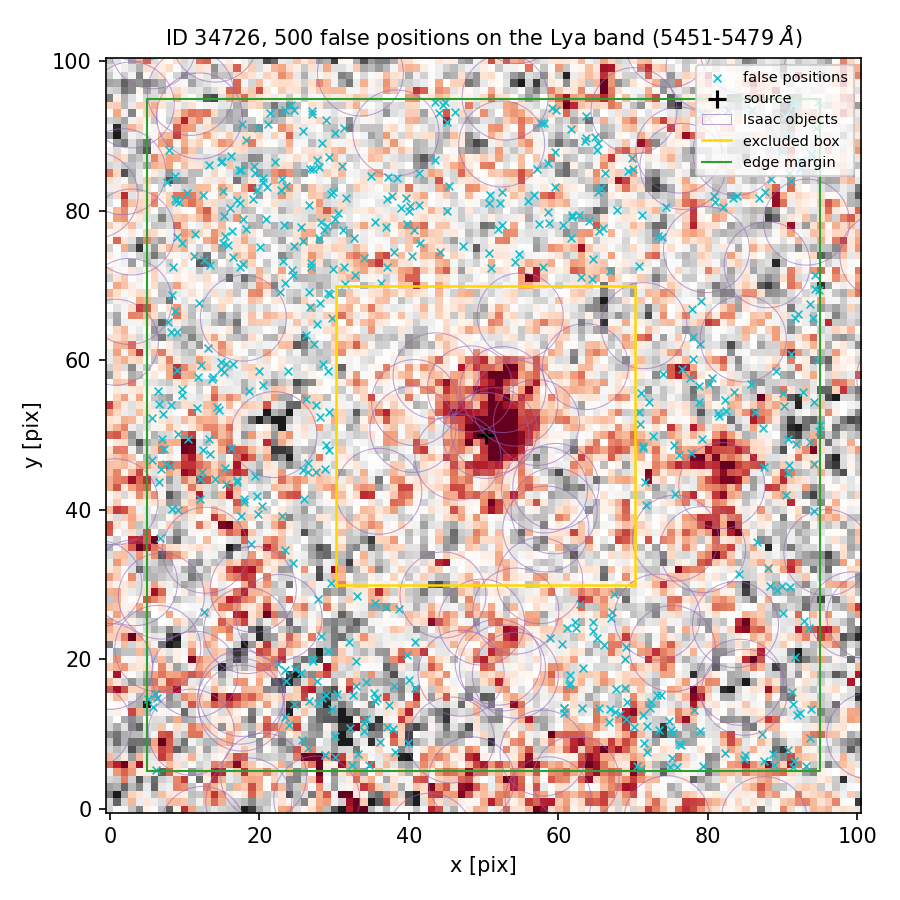

Source data for this figure (header and first rows):
index, ra, dec, x_pix, y_pix, nearest_isaac_arcsec
0, 150.1, 2.301, 25.61, 18.23, 1.589
1, 150.1, 2.305, 79.22, 93.02, 1.16
2, 150.1, 2.303, 80.58, 57.6, 1.341
3, 150.1, 2.303, 77.78, 47.59, 1.192
4, 150.1, 2.305, 93.84, 87.6, 1.829
5, 150.1, 2.302, 14.12, 44.14, 1.927
6, 150.1, 2.303, 11.73, 57.76, 1.998
7, 150.1, 2.304, 26.86, 72.46, 2.258
8, 150.1, 2.303, 26.2, 54.78, 1.271
9, 150.1, 2.304, 60.64, 78.11, 2.697
10, 150.1, 2.303, 26.3, 63.4, 1.746
11, 150.1, 2.303, 91.05, 60.8, 1.33
12, 150.1, 2.301, 27.07, 20.08, 1.417
13, 150.1, 2.303, 78.81, 56.63, 1.72
14, 150.1, 2.303, 13.62, 57.53, 1.83
15, 150.1, 2.3, 75.35, 10.21, 2.188
16, 150.1, 2.305, 25.86, 90.68, 2.179
17, 150.1, 2.305, 85.88, 93.5, 1.216
18, 150.1, 2.301, 61.55, 16.83, 1.476
19, 150.1, 2.303, 72.08, 54.36, 1.947
20, 150.1, 2.305, 59.55, 83.21, 1.829
21, 150.1, 2.302, 12.11, 41.45, 1.377
22, 150.1, 2.301, 34.24, 16.95, 2.559
23, 150.1, 2.301, 66.11, 21.92, 1.606
24, 150.1, 2.301, 63.12, 13.5, 1.589
25, 150.1, 2.304, 10.26, 82.44, 1.793
26, 150.1, 2.303, 13.06, 61.66, 1.248
27, 150.1, 2.304, 15.1, 82.62, 2.107
28, 150.1, 2.304, 12.66, 73.36, 1.861
29, 150.1, 2.304, 31.26, 72.45, 3.007
30, 150.1, 2.301, 91.85, 12.6, 1.518
31, 150.1, 2.301, 27.8, 14.2, 2.037
32, 150.1, 2.301, 68.25, 12.63, 2.09
33, 150.1, 2.301, 72.27, 13.53, 1.69
34, 150.1, 2.301, 65.46, 13.5, 1.926
35, 150.1, 2.301, 32.13, 10.78, 2.094
36, 150.1, 2.3, 34.72, 5.869, 1.678
37, 150.1, 2.303, 7.083, 52.87, 2.291
38, 150.1, 2.304, 25.86, 75.94, 2.608
39, 150.1, 2.301, 40.06, 17.3, 1.396
40, 150.1, 2.302, 6.867, 45.42, 1.511
41, 150.1, 2.304, 31.46, 70.23, 2.87
42, 150.1, 2.304, 8.992, 76.55, 1.22
43, 150.1, 2.304, 15.44, 76.57, 2.238
44, 150.1, 2.304, 15.33, 79.29, 2.518
45, 150.1, 2.3, 75.16, 6.809, 1.634
46, 150.1, 2.304, 17.36, 81.01, 2.57
47, 150.1, 2.304, 94.38, 69.57, 1.442
48, 150.1, 2.301, 27.73, 17.14, 1.975
49, 150.1, 2.303, 28.5, 59.51, 2.3
50, 150.1, 2.304, 8.781, 66.61, 1.269
51, 150.1, 2.301, 32.91, 19.75, 2.364
52, 150.1, 2.305, 46.1, 93.15, 1.413
53, 150.1, 2.303, 71.35, 48.28, 2.331
54, 150.1, 2.304, 58.57, 79.78, 2.206
55, 150.1, 2.303, 14.88, 58.88, 1.478
56, 150.1, 2.302, 29.62, 30.2, 1.674
57, 150.1, 2.3, 30.05, 9.777, 1.759
58, 150.1, 2.304, 11.26, 73.9, 1.791
59, 150.1, 2.304, 63.06, 71.14, 1.938
... 440 more rows
